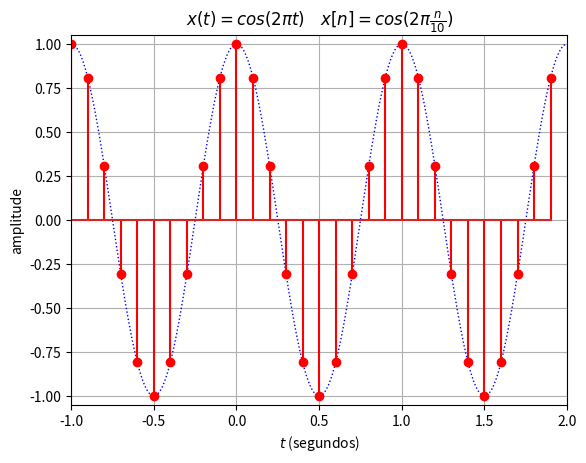

Write Python code to recreate this figure. (Note: this script raises an exception after producing the figure.)
# -*- coding: latin-1 -*-
import numpy as np
from matplotlib import pyplot as plt
#representar vers�o amostrada de sinos�ide
t=np.linspace(-1,2,1000) #1000pts equi-espa�ados entre [-1,2]
fc=1 #frequ�ncia da sinos�ide
x_t=np.cos(2*np.pi*fc*t) #fc Hz
N=10 #n� amostras segundo (N=fs, freq. de amostragem)
#tempo discreto (T=1/fs-> amostras de 0.1 em 0.1 segundos)
n=np.arange(-10,20) #[-1xN,2xN]
x_n=np.cos(2*np.pi*fc*n/N)
plt.plot(t,x_t,':b',lw=1)
plt.stem(n*1./N,x_n,'r')
plt.axis([-1,2,-1.05,1.05])  #eixos 
plt.grid(True)               #grelha
plt.xlabel(r'$t$ (segundos)'),plt.ylabel('amplitude')
plt.title(r'$x(t)=cos(2\pi t)\quadx[n]=cos(2\pi\frac{n}{10})$')
plt.xticks(np.arange(-1,2.1,.5))  #intervalos no x = 1/2
plt.yticks(np.arange(-1,1.1,.25))  #intervalos no y = 1/4
plt.savefig('AA/lab0/figs/L0AAex003c.png') #guardar  em ficheiro ".png"
plt.show()                            #(na directoria "../figs/")
